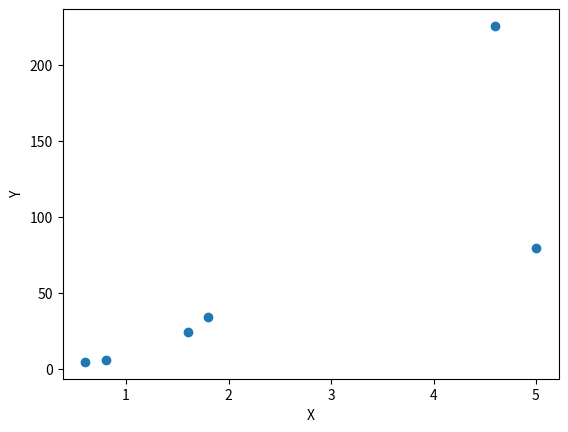

Source code (Python):
# -*- coding: utf-8 -*-
"""
Spyder Editor

This is a temporary script file.
"""

from scipy.interpolate import lagrange  
import matplotlib.pyplot as plt
x=[0.6,0.8,1.6,1.8,4.6,5]
y=[4.5445,6.0862,23.9912,33.9240,225.4833,79.3074]
plt.plot(x,y,"o")
plt.xlabel("X")
plt.ylabel("Y")
plt.show()
p=lagrange(x, y)
print(p)
print("evaluar en x")
print(p(1.7))
